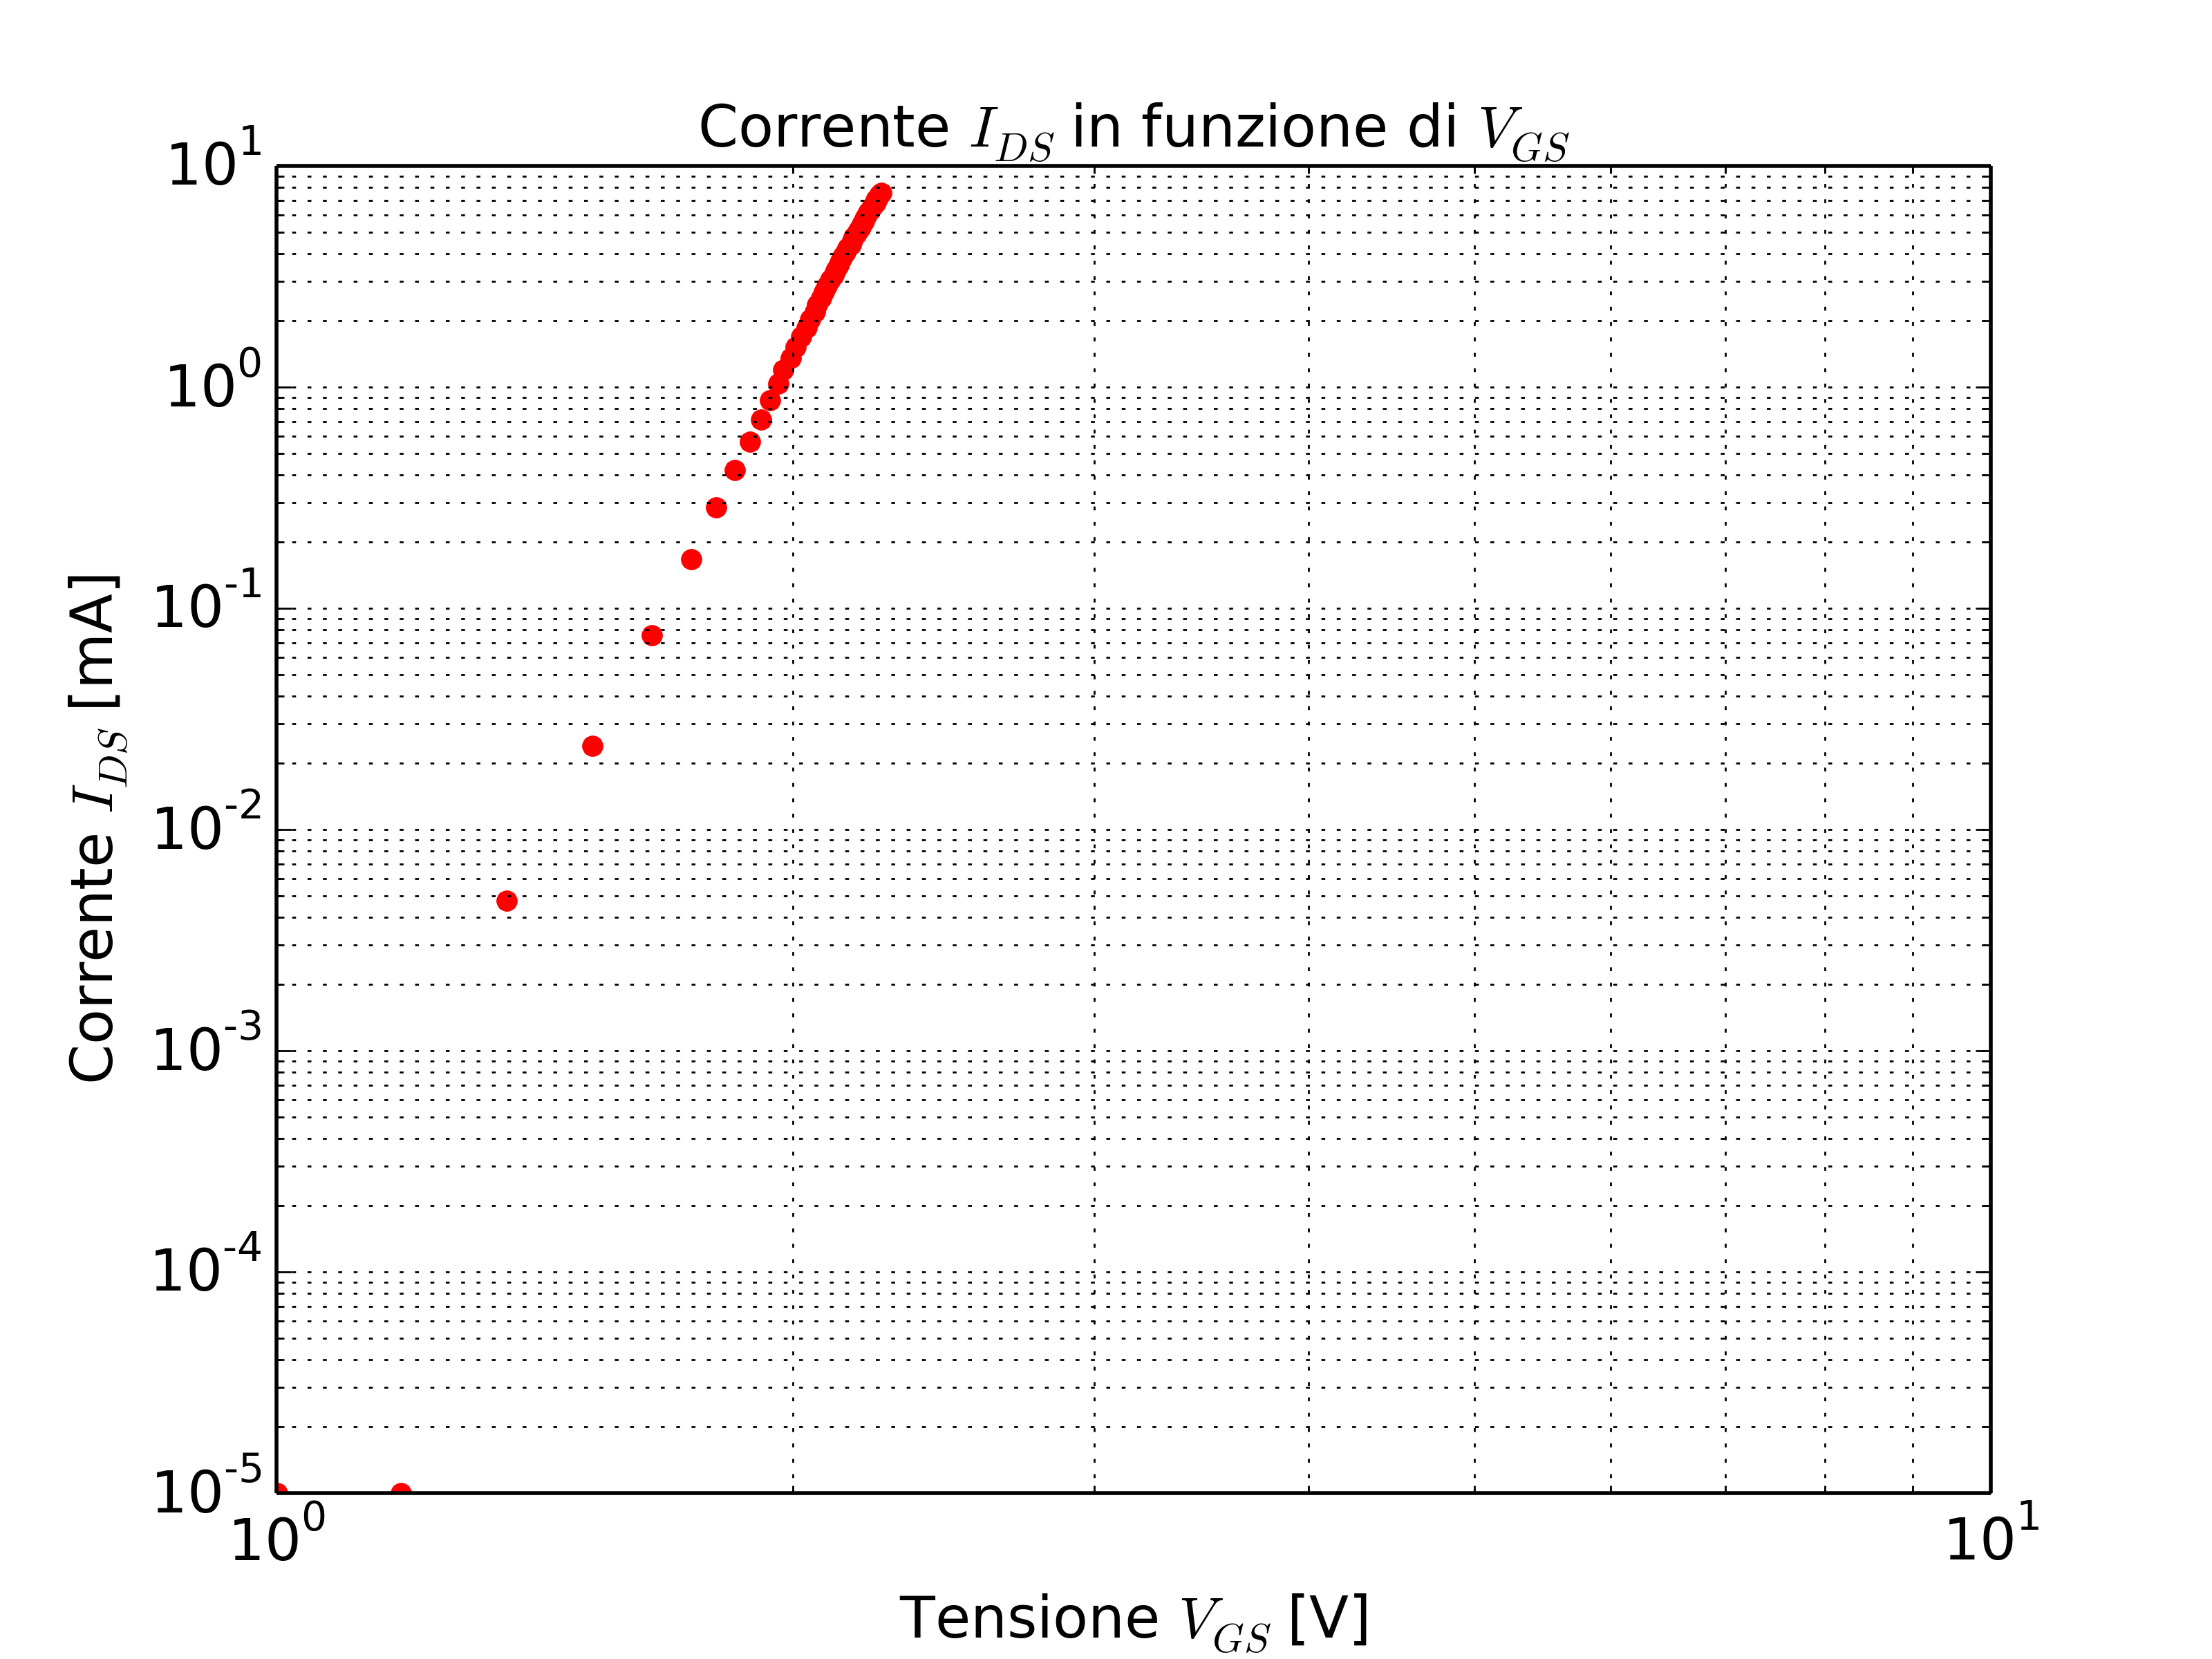

The script that saved this image:
from pylab import *  
from scipy import * 
from scipy import optimize
from scipy import misc

data = genfromtxt('es4_10')

xdata = data[:,0]
ydata = data[:,1]
#zdata = sfasa
#sigmay = 0.001
#sigmax = data [:,3]

#########################################
sigmay = []
for i in range(len(ydata)):
    sigmay.append(0.001)

sigmay = array(sigmay)
##
##ydata = []
##for i in range(len(ydata1)-3):
##    ydata.append(ydata1[i+3])
##
##ydata = array(ydata)
##
##sigmay = ydata/100

##############################################

def fitfunc(x, *par): 
	return (par[0]/1000)*(x - par[1])**2 

p0 = [1, 2] #metti il valore inizialeee


##def fitfunc(x, *par): 
##	return par[0]*10**(-25)*x 
##
##p0 = [5] #metti il valore inizialeee


rc('font', size=15)
#xlabel(r'$frequenza [Hz]$')
#ylabel(r'$Gain $')
#minorticks_on()

#Attivare per scala bilog
#xscale('log')
#yscale('log')
#xlim(80,30000)
#ylim(35,103)

############################################################
###Parte per plot dati
#grid('on', which = "both")
#title("Bode Diagram Gain-Phase", size = 15)
plot(xdata, ydata, linestyle="None",marker=".", color="red", markersize= 10)
title(r"Corrente $I_{DS}$ in funzione di $V_{GS}$", size = 15)
#errorbar(xdata, ydata, sigmay, linestyle="None", color="black")
#xscale('log')
#xlim(0.1,16)
#xlim(-1,16)
xscale('log')
yscale('log')
xlabel(r'Tensione $V_{GS}$ [V]')
ylabel(r'Corrente $I_{DS}$ [mA]')
grid('on', which = "both")

##fr = r'$ FR (I_{LED} = 14.6 mA): 2.03  \pm  0.02 [k \Omega]$'
##text(xdata.max()*0.05, ydata.max()*0.91, fr, family='serif', style='italic', size=17)
##
##
####freq_tagl = r'$f_{C} =  8.77 \pm 0.09 kHz $'
####text(xdata.min()*1, 65, freq_tagl, family='serif', style='italic', size=15)
####
#gate = r'$V_{GS} =  2V $'
#text(xdata.max()*0.1, ydata.max()*0.8, gate, family='serif', style='italic', size=18)
####
####prod = r'$G*f_{C} =  (850  \pm  30) kHz $'
####text(xdata.min()*1, 45, prod, family='serif', style='italic', size=15)
##
savefig('es8_prova.png', dpi=400)
show()

############################################################
#Parte per il fit

##p, pcov = optimize.curve_fit(fitfunc, xdata, ydata, p0, sigmay)
##
##print() 
##print("matrice di covarianza:") 
##print(pcov) 
##var = sqrt(pcov.diagonal())
##
##
##for i in range(len(p)):
##	print('p[%s]:'%(i), p[i], '+-', var[i])
##
##def errore(x): 
##	return fitfunc(x,*p) 
##S=0
##for i in range(len(ydata)): 
##	S = S + ((((ydata[i]- errore(xdata[i]))/sigmay[i])**2))
##print() 
##print('Il chi quadro vale: ') 
##print(S) 
##print("Degrees of freedom:")
##deg = (len(ydata)-len(p)) 
##print(len(ydata)-len(p))
##
##time = linspace(0,3,200) 
##plot(time, fitfunc(time, *p), color='black', linewidth = 1.1)
##grid('on')
##errorbar(xdata, ydata, sigmay, linestyle="None", marker=".", color="red", fmt = 'o', markersize= 5)
###legend([('V_out/V_in = ' + str(round(p[0],3)) + str('+-') + str(round(var[0],3)))], prop = {'size':12})
###legend([('intercetta = ' + str(round(p[1],3)) + str('+-') + str(round(var[1],3)) + ' V')], prop = {'size':12})
##
##
##chiquadro  = r'$\chi^{2}$: $ %s $'%(round(S,1))  
##degfreedom = r'Deg. of freedom: $ %s $' %(deg)
##esponente = r'vsoglia $ %s  \pm  %s $' %(round(p[1],2),round(var[1],2))
##intercetta = r'fattore trans $ %s  \pm  %s E-27[J]$' %(round(p[0],3),round(var[0],3))
##
##text(xdata.max()*0.6, ydata.max()*0.90, chiquadro, family='serif', style='italic', size=15) 
##text(xdata.max()*0.6, ydata.max()*1, degfreedom, family='serif', style='italic', size=14)
##text(xdata.max()*0.6, ydata.max()*0.80, esponente, family='serif', style='italic', size=15)
###text(xdata.min()*1, ydata.max()*0.87, intercetta, family='serif', style='italic', size=15)
##
##title(r"Corrente $I_{DS}$ in funzione di $V_{GS}$", size = 15)
###xlim(-1,16)
##xlabel(r'Tensione $V_{GS}$ [V]')
##ylabel(r'Corrente $I_{DS}$ [mA]')
##ax = axes()
##savefig('fit_es8.png', dpi=400)
##
##
##show()
##
